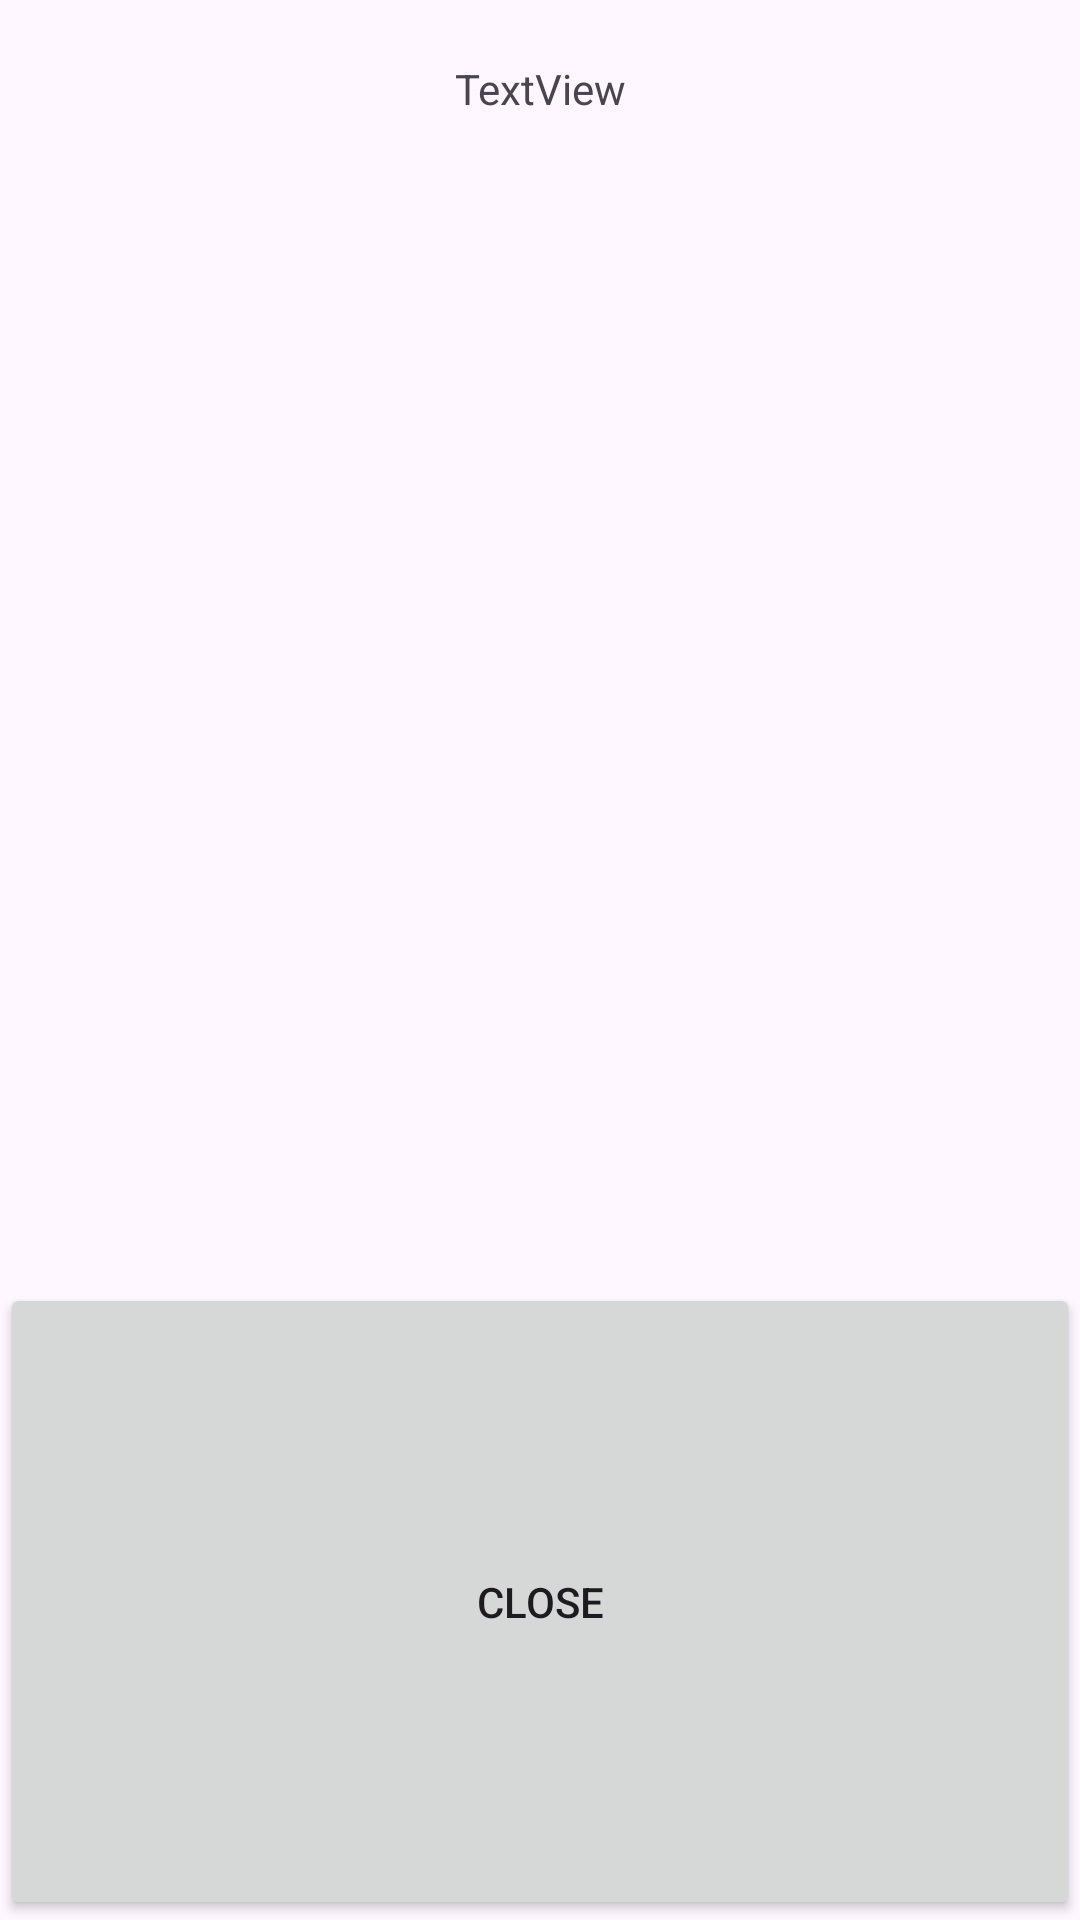

Layout XML and referenced resources for this Android screen:
<!-- AndroidManifest.xml: application theme Theme.OrhanKoc_HW2 -->
<!-- res/layout/dialog.xml -->
<?xml version="1.0" encoding="utf-8"?>
<LinearLayout xmlns:android="http://schemas.android.com/apk/res/android"
    xmlns:app="http://schemas.android.com/apk/res-auto"
    xmlns:tools="http://schemas.android.com/tools"
    android:layout_width="match_parent"
    android:layout_height="wrap_content"
    android:orientation="vertical">

    <TextView
        android:id="@+id/tvDialogName"
        android:layout_width="match_parent"
        android:layout_height="wrap_content"
        android:layout_margin="20dp"
        android:layout_weight="1"
        android:gravity="center_horizontal"
        android:text="TextView" />

    <ImageView
        android:id="@+id/imgDialogSocial"
        android:layout_width="wrap_content"
        android:layout_height="wrap_content"
        android:layout_gravity="center_horizontal"
        android:layout_margin="20dp"
        android:layout_weight="1"
        tools:srcCompat="@tools:sample/avatars" />

    <Button
        android:id="@+id/btnDialogClose"
        android:layout_width="match_parent"
        android:layout_height="wrap_content"
        android:layout_weight="1"
        android:text="Close" />
</LinearLayout>
<!-- resources referenced by this layout -->
<resources>
  <style name="Theme.OrhanKoc_HW2" parent="Base.Theme.OrhanKoc_HW2" />
  <style name="Base.Theme.OrhanKoc_HW2" parent="Theme.Material3.DayNight.NoActionBar">
          
          
      </style>
</resources>
